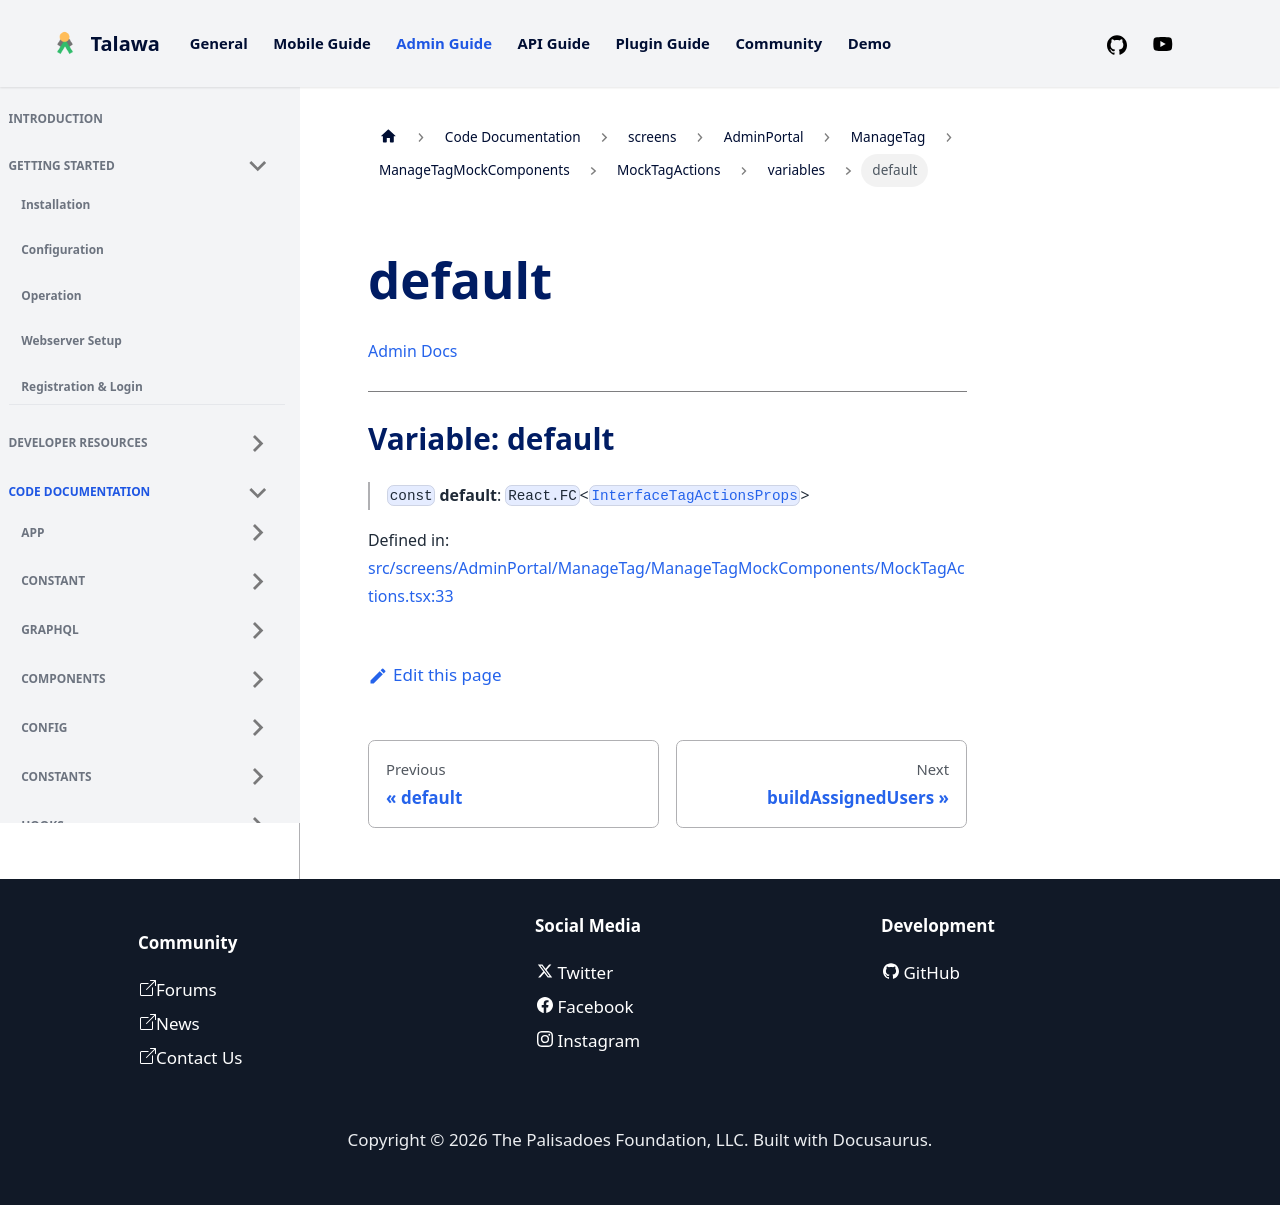

repository: PalisadoesFoundation/talawa-admin · page: docs/auto-docs/screens/AdminPortal/ManageTag/ManageTagMockComponents/MockTagActions/variables/default/index.html · generator: docusaurus

[Admin Docs](/)

***

# Variable: default

> `const` **default**: `React.FC`\<[`InterfaceTagActionsProps`](../../../../../../types/AdminPortal/TagActions/interface/interfaces/InterfaceTagActionsProps.md)\>

Defined in: [src/screens/AdminPortal/ManageTag/ManageTagMockComponents/MockTagActions.tsx:33](https://github.com/PalisadoesFoundation/talawa-admin/blob/main/src/screens/AdminPortal/ManageTag/ManageTagMockComponents/MockTagActions.tsx#L33)
